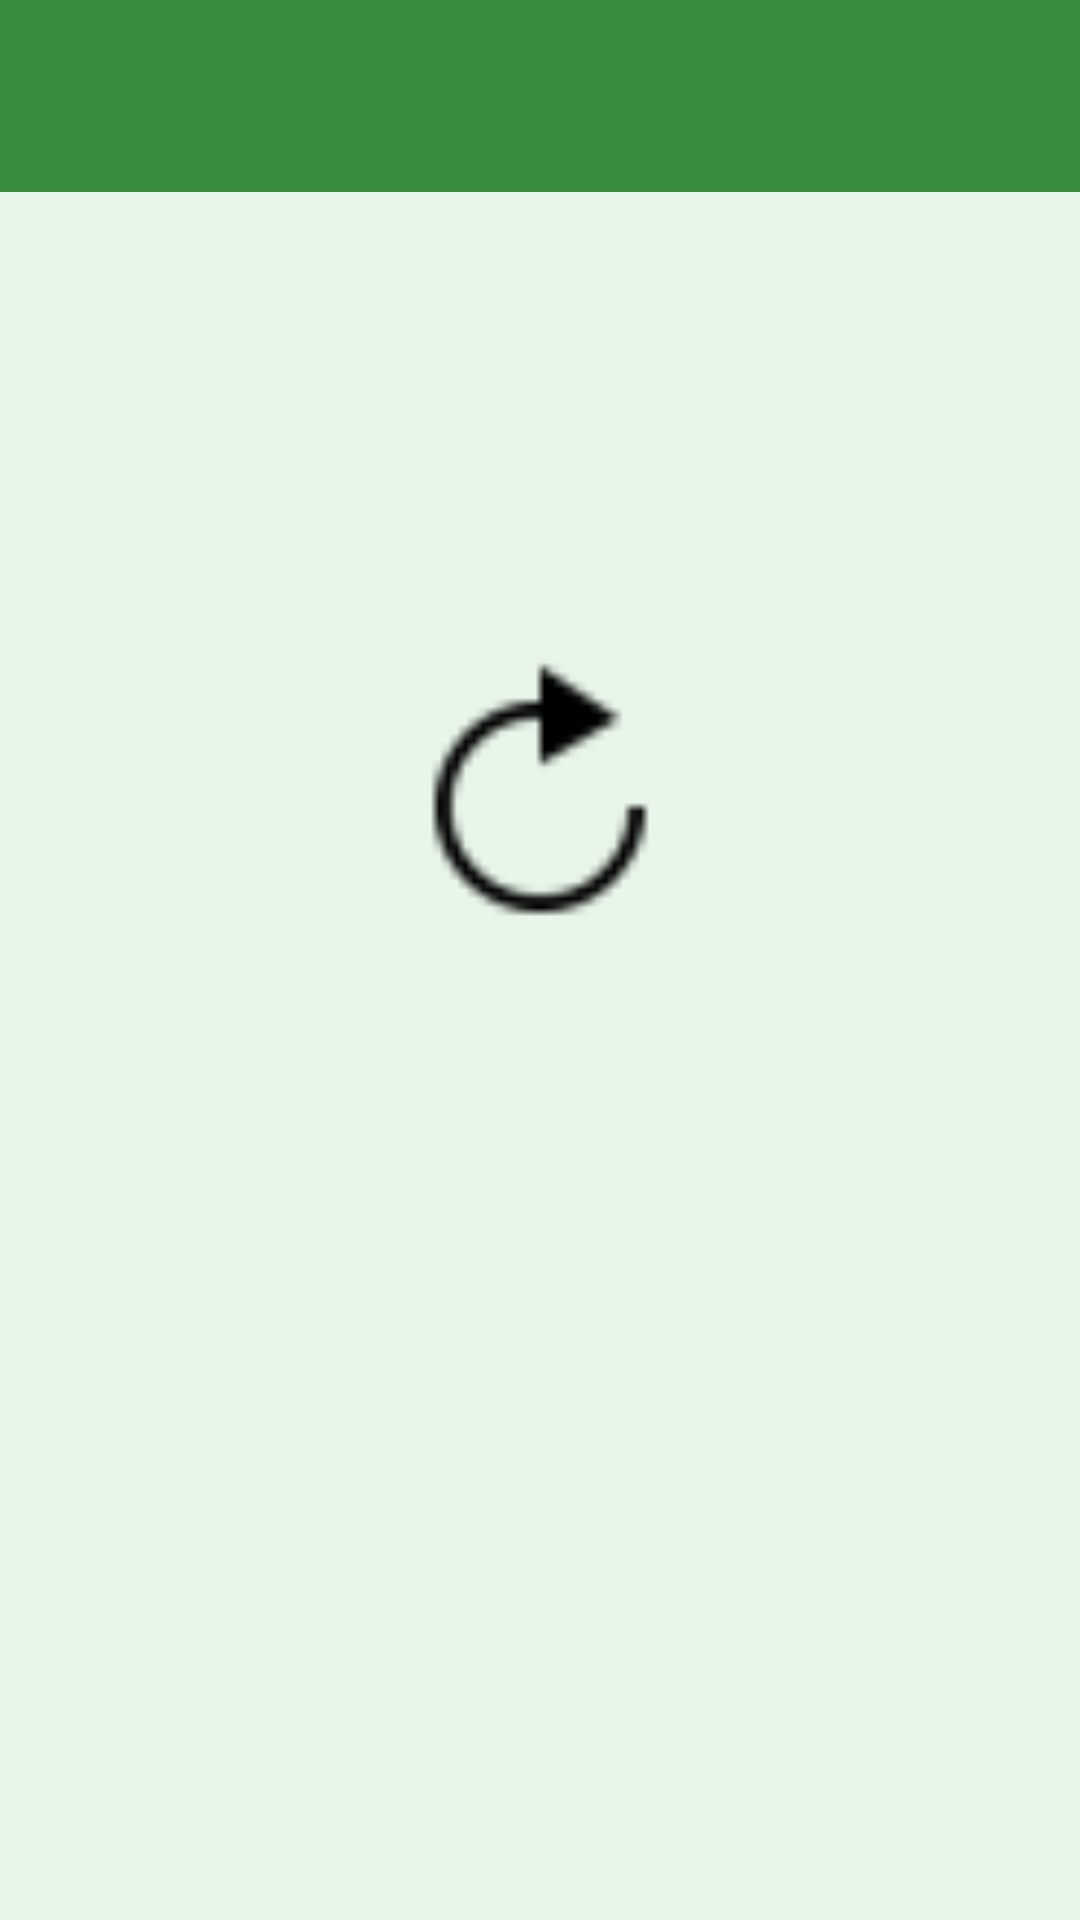

Write the Android layout XML for this screen, with the resource values it uses.
<!-- AndroidManifest.xml: application theme MyMaterialTheme -->
<!-- res/layout/disciplina_layout.xml -->
<LinearLayout xmlns:android="http://schemas.android.com/apk/res/android"
    xmlns:tools="http://schemas.android.com/tools"
    android:layout_width="match_parent"
    android:layout_height="match_parent"
    android:background="@color/color_layouts"
    android:orientation="vertical">

    <android.support.v7.widget.Toolbar
        android:id="@+id/toolbarDisciplina"
        android:layout_width="match_parent"
        android:layout_height="64dp"
        android:background="@color/colorPrimaryDark"
        android:minHeight="?attr/actionBarSize" />

    <ImageView
        android:id="@+id/falhaLoginDisciplina"
        android:layout_width="140dp"
        android:layout_height="140dp"
        android:layout_marginTop="135dp"
        android:layout_gravity="center"
        android:layout_marginBottom="50dp"
        android:src="@drawable/load" />

    <RelativeLayout
        android:layout_width="match_parent"
        android:layout_height="match_parent"
        android:padding="8dp"
        android:textColor="@color/white"
        tools:context=".DisciplinaActivity">

        <ListView
            android:id="@+id/listDisciplinas"
            android:layout_width="fill_parent"
            android:layout_height="wrap_content"
            android:divider="@color/list_divider"
            android:dividerHeight="1dp"
            android:listSelector="@drawable/list_row_selector" />


    </RelativeLayout>

</LinearLayout>
<!-- resources referenced by this layout -->
<resources>
  <color name="colorPrimaryDark">#388e3c</color>
  <color name="color_layouts">#e8f5e9</color>
  <color name="list_divider">#d9d9d9</color>
  <color name="white">#FFFFFF</color>
  <!-- drawable load: png bitmap (drawable, 595 bytes) -->
  <style name="MyMaterialTheme" parent="MyMaterialTheme.Base">
  
      </style>
  <style name="MyMaterialTheme.Base" parent="Theme.AppCompat.Light.DarkActionBar">
          <item name="windowNoTitle">true</item>
          <item name="windowActionBar">false</item>
          <item name="colorPrimary">@color/colorPrimary</item>
          <item name="colorPrimaryDark">@color/colorPrimaryDark</item>
          <item name="colorAccent">@color/colorAccent</item>
  
          
          <item name="android:windowBackground">@color/primary</item>
          <item name="android:colorButtonNormal">@color/primary_darker</item>
  
      </style>
  <color name="colorPrimary">#388e3c</color>
  <color name="colorAccent">#c8e8ff</color>
  <color name="primary">#388e3c</color>
  <color name="primary_darker">#ff9800</color>
</resources>
